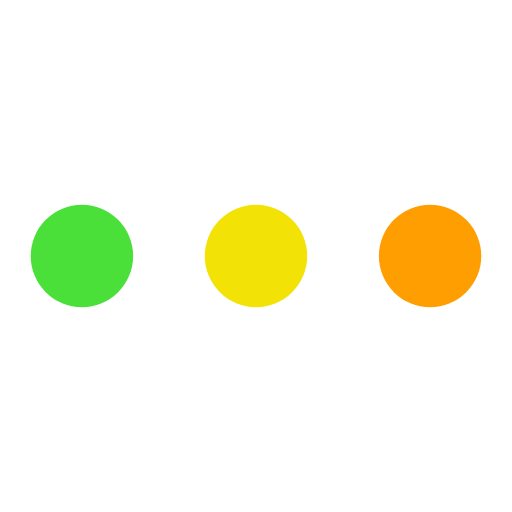
t = 0.00 s
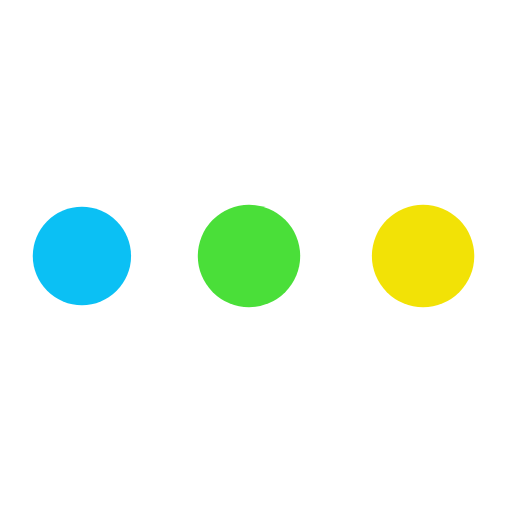
t = 0.35 s
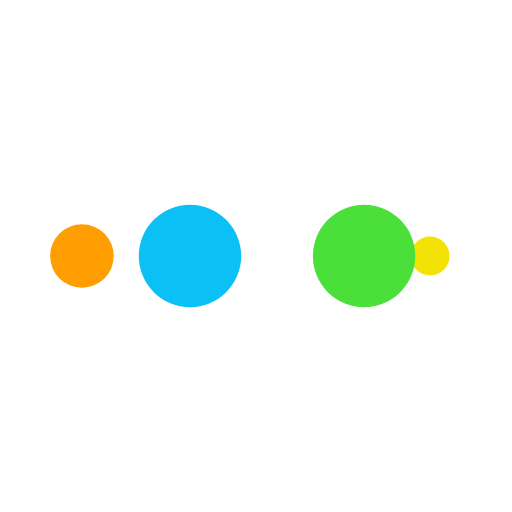
t = 0.58 s
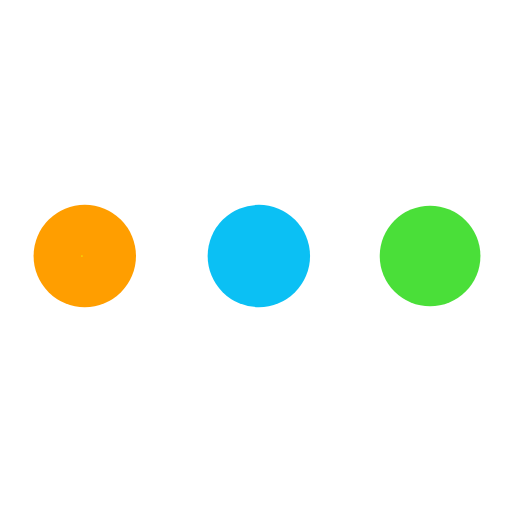
t = 0.93 s
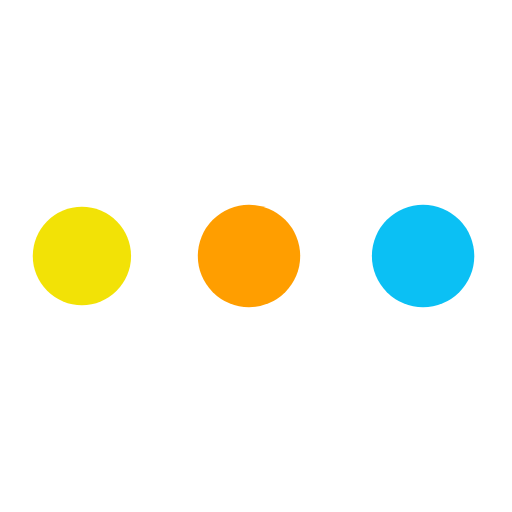
t = 1.27 s
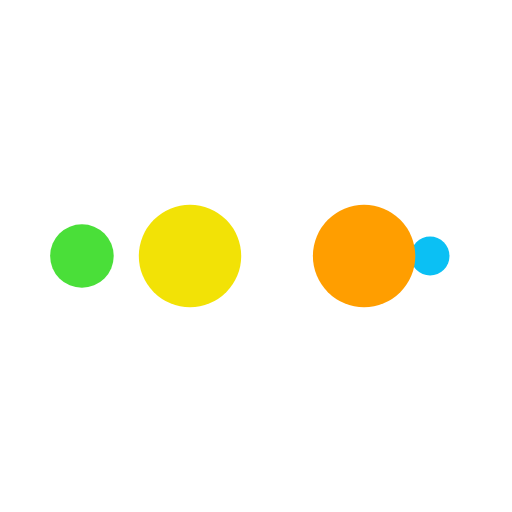
t = 1.51 s

The animated SVG that drew these frames (rendered in a browser with its animation timeline set to each time). Animation: 10 SMIL elements (animate=10); one cycle of 1.85 s, repeats indefinitely.

<svg xmlns="http://www.w3.org/2000/svg" xmlns:xlink="http://www.w3.org/1999/xlink" style="margin: auto; background: rgba(241, 242, 243, 0) none repeat scroll 0% 0%; display: block;" width="200px" height="200px" viewBox="0 0 100 100" preserveAspectRatio="xMidYMid">
<circle cx="84" cy="50" r="10" fill="#ff9e00">
    <animate attributeName="r" repeatCount="indefinite" dur="0.4629629629629629s" calcMode="spline" keyTimes="0;1" values="10;0" keySplines="0 0.5 0.5 1" begin="0s"></animate>
    <animate attributeName="fill" repeatCount="indefinite" dur="1.8518518518518516s" calcMode="discrete" keyTimes="0;0.25;0.5;0.75;1" values="#ff9e00;#f2e206;#4adf39;#0bc0f4;#ff9e00" begin="0s"></animate>
</circle><circle cx="16" cy="50" r="10" fill="#ff9e00">
  <animate attributeName="r" repeatCount="indefinite" dur="1.8518518518518516s" calcMode="spline" keyTimes="0;0.25;0.5;0.75;1" values="0;0;10;10;10" keySplines="0 0.5 0.5 1;0 0.5 0.5 1;0 0.5 0.5 1;0 0.5 0.5 1" begin="0s"></animate>
  <animate attributeName="cx" repeatCount="indefinite" dur="1.8518518518518516s" calcMode="spline" keyTimes="0;0.25;0.5;0.75;1" values="16;16;16;50;84" keySplines="0 0.5 0.5 1;0 0.5 0.5 1;0 0.5 0.5 1;0 0.5 0.5 1" begin="0s"></animate>
</circle><circle cx="50" cy="50" r="10" fill="#0bc0f4">
  <animate attributeName="r" repeatCount="indefinite" dur="1.8518518518518516s" calcMode="spline" keyTimes="0;0.25;0.5;0.75;1" values="0;0;10;10;10" keySplines="0 0.5 0.5 1;0 0.5 0.5 1;0 0.5 0.5 1;0 0.5 0.5 1" begin="-0.4629629629629629s"></animate>
  <animate attributeName="cx" repeatCount="indefinite" dur="1.8518518518518516s" calcMode="spline" keyTimes="0;0.25;0.5;0.75;1" values="16;16;16;50;84" keySplines="0 0.5 0.5 1;0 0.5 0.5 1;0 0.5 0.5 1;0 0.5 0.5 1" begin="-0.4629629629629629s"></animate>
</circle><circle cx="84" cy="50" r="10" fill="#4adf39">
  <animate attributeName="r" repeatCount="indefinite" dur="1.8518518518518516s" calcMode="spline" keyTimes="0;0.25;0.5;0.75;1" values="0;0;10;10;10" keySplines="0 0.5 0.5 1;0 0.5 0.5 1;0 0.5 0.5 1;0 0.5 0.5 1" begin="-0.9259259259259258s"></animate>
  <animate attributeName="cx" repeatCount="indefinite" dur="1.8518518518518516s" calcMode="spline" keyTimes="0;0.25;0.5;0.75;1" values="16;16;16;50;84" keySplines="0 0.5 0.5 1;0 0.5 0.5 1;0 0.5 0.5 1;0 0.5 0.5 1" begin="-0.9259259259259258s"></animate>
</circle><circle cx="16" cy="50" r="10" fill="#f2e206">
  <animate attributeName="r" repeatCount="indefinite" dur="1.8518518518518516s" calcMode="spline" keyTimes="0;0.25;0.5;0.75;1" values="0;0;10;10;10" keySplines="0 0.5 0.5 1;0 0.5 0.5 1;0 0.5 0.5 1;0 0.5 0.5 1" begin="-1.3888888888888888s"></animate>
  <animate attributeName="cx" repeatCount="indefinite" dur="1.8518518518518516s" calcMode="spline" keyTimes="0;0.25;0.5;0.75;1" values="16;16;16;50;84" keySplines="0 0.5 0.5 1;0 0.5 0.5 1;0 0.5 0.5 1;0 0.5 0.5 1" begin="-1.3888888888888888s"></animate>
</circle>
</svg>
